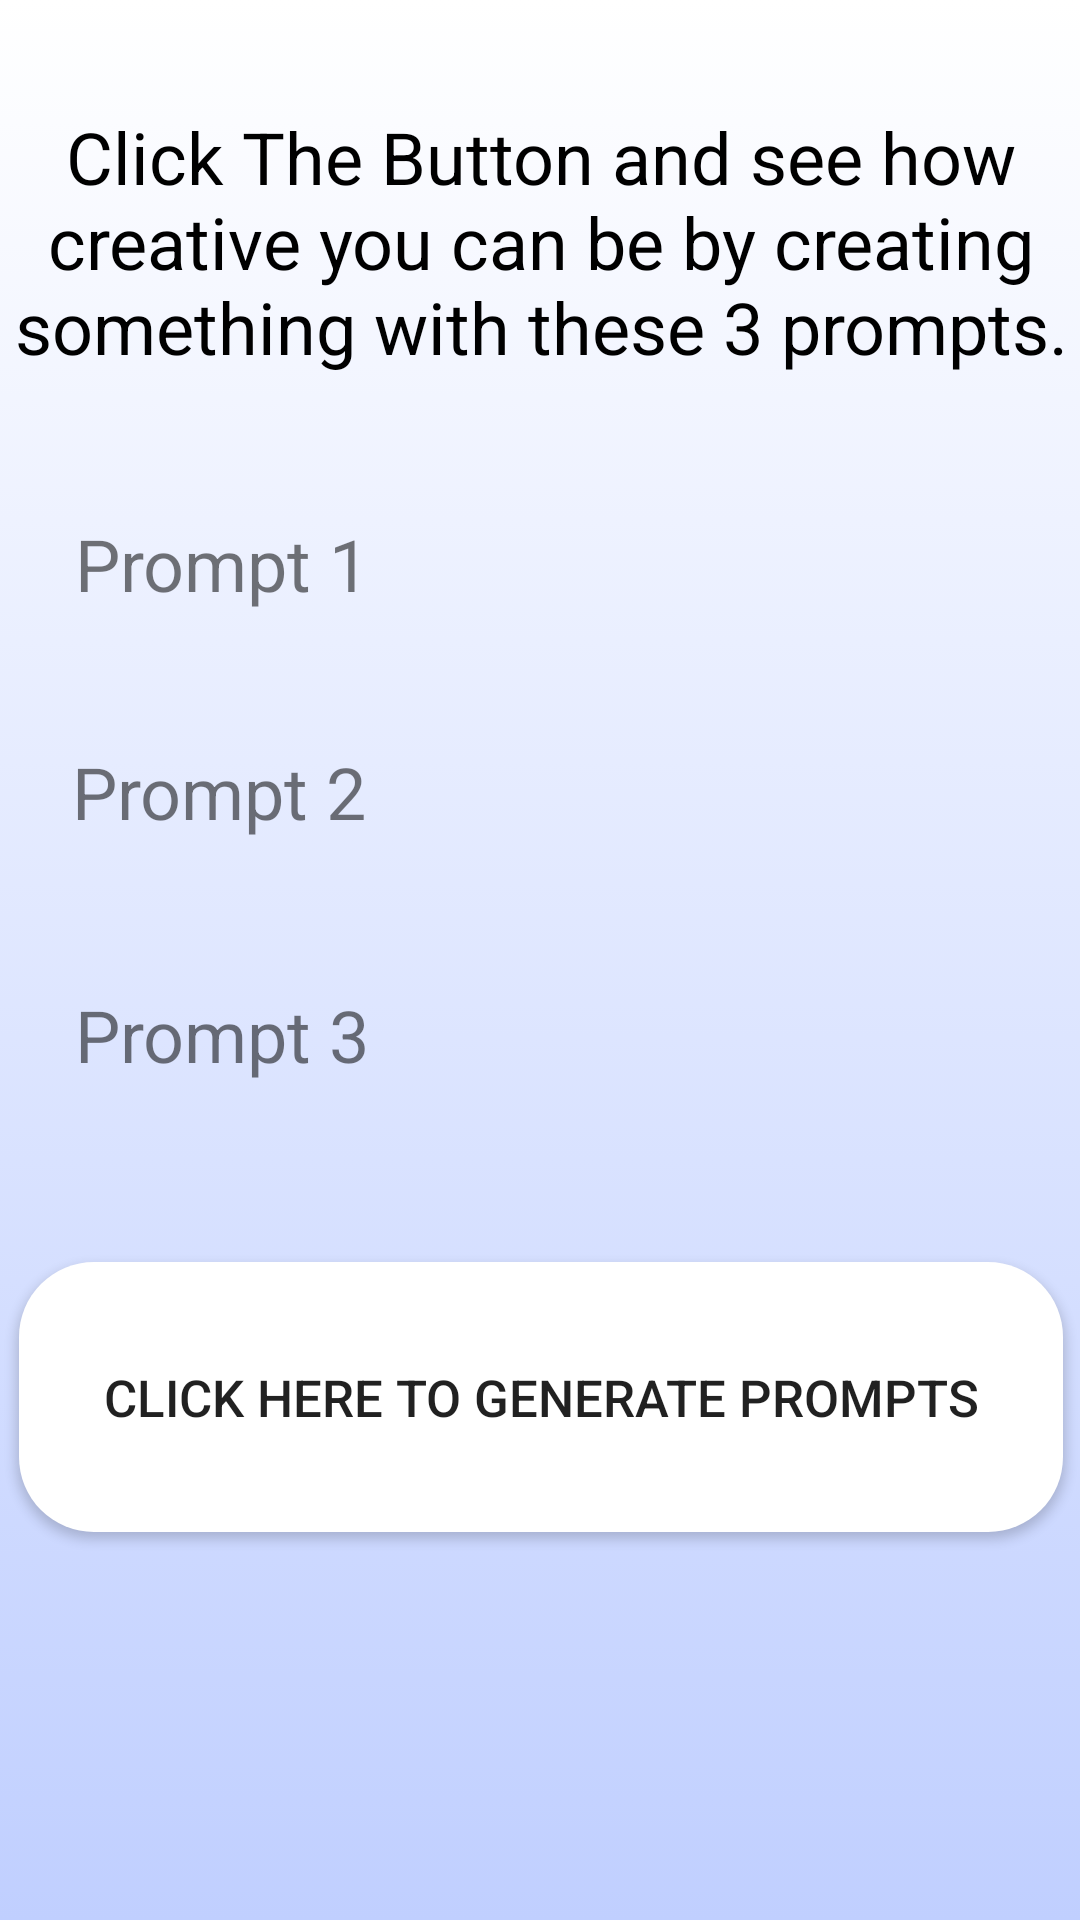

Android layout source for this screen:
<!-- AndroidManifest.xml: application theme Theme.ArtApp -->
<!-- res/layout/activity_text_gen.xml -->
<?xml version="1.0" encoding="utf-8"?>
<androidx.constraintlayout.widget.ConstraintLayout xmlns:android="http://schemas.android.com/apk/res/android"
    xmlns:app="http://schemas.android.com/apk/res-auto"
    xmlns:tools="http://schemas.android.com/tools"
    android:id="@+id/main"
    android:layout_width="match_parent"
    android:layout_height="match_parent"
    android:background="@drawable/gradient_background3"
    tools:context=".TextGenActivity">

    <TextView
        android:layout_width="393dp"
        android:layout_height="88dp"
        android:text="@string/textPoo"
        android:textAlignment="center"
        android:textColor="@color/black"
        android:textSize="24dp"
        app:layout_constraintBottom_toBottomOf="parent"
        app:layout_constraintEnd_toEndOf="parent"
        app:layout_constraintStart_toStartOf="parent"
        app:layout_constraintTop_toTopOf="parent"
        app:layout_constraintVertical_bias="0.065" />

    <LinearLayout
        android:id="@+id/linearLayout"
        android:layout_width="415dp"
        android:layout_height="524dp"
        android:gravity="center"
        android:orientation="vertical"
        android:padding="24dp"
        app:layout_constraintBottom_toBottomOf="parent"
        app:layout_constraintEnd_toEndOf="parent"
        app:layout_constraintStart_toStartOf="parent"
        app:layout_constraintTop_toTopOf="parent"
        app:layout_constraintVertical_bias="0.685">

        <TextView
            android:id="@+id/prompt1"
            android:layout_width="311dp"
            android:layout_height="60dp"
            android:layout_marginBottom="16dp"
            android:text="Prompt 1"
            android:textSize="24sp" />

        <TextView
            android:id="@+id/prompt2"
            android:layout_width="313dp"
            android:layout_height="65dp"
            android:layout_marginBottom="16dp"
            android:text="Prompt 2"
            android:textSize="24sp" />

        <TextView
            android:id="@+id/prompt3"
            android:layout_width="311dp"
            android:layout_height="60dp"
            android:layout_marginBottom="32dp"
            android:text="Prompt 3"
            android:textSize="24sp" />

        <Button
            android:id="@+id/generateButton"
            android:layout_width="348dp"
            android:layout_height="90dp"
            android:textSize="17dp"
            android:background="@drawable/gradient_background4"
            android:text="Click HERE to Generate Prompts" />
    </LinearLayout>

</androidx.constraintlayout.widget.ConstraintLayout>
<!-- resources referenced by this layout -->
<resources>
  <color name="black">#FF000000</color>
  <!-- drawable gradient_background3 (drawable) -->
  <?xml version="1.0" encoding="utf-8"?>
  <selector xmlns:android="http://schemas.android.com/apk/res/android">
  
      <item>
  
          <shape>
  
              <gradient
                  android:angle="156"
                  android:startColor="@color/white"
                  android:endColor="@color/blue"
                  android:type="linear"/>
  
  
          </shape>
  
      </item>
  
  </selector>
  <!-- drawable gradient_background4 (drawable) -->
  <?xml version="1.0" encoding="utf-8"?>
  <selector xmlns:android="http://schemas.android.com/apk/res/android">
  
      <item>
  
          <shape>
  
              <gradient
                  android:angle="135"
                  android:startColor="@color/white"
                  android:endColor="@color/white"
                  android:type="linear"/>
  
              <corners android:radius="25dp"/>
  
          </shape>
  
      </item>
  
  </selector>
  <string name="textPoo">Click The Button and see how creative you can be by creating something with these 3 prompts.</string>
  <style name="Theme.ArtApp" parent="Base.Theme.ArtApp" />
  <color name="white">#FFFFFFFF</color>
  <color name="blue">#C0CFFF</color>
  <style name="Base.Theme.ArtApp" parent="Theme.MaterialComponents.DayNight.NoActionBar">
  
          
          
      </style>
</resources>
